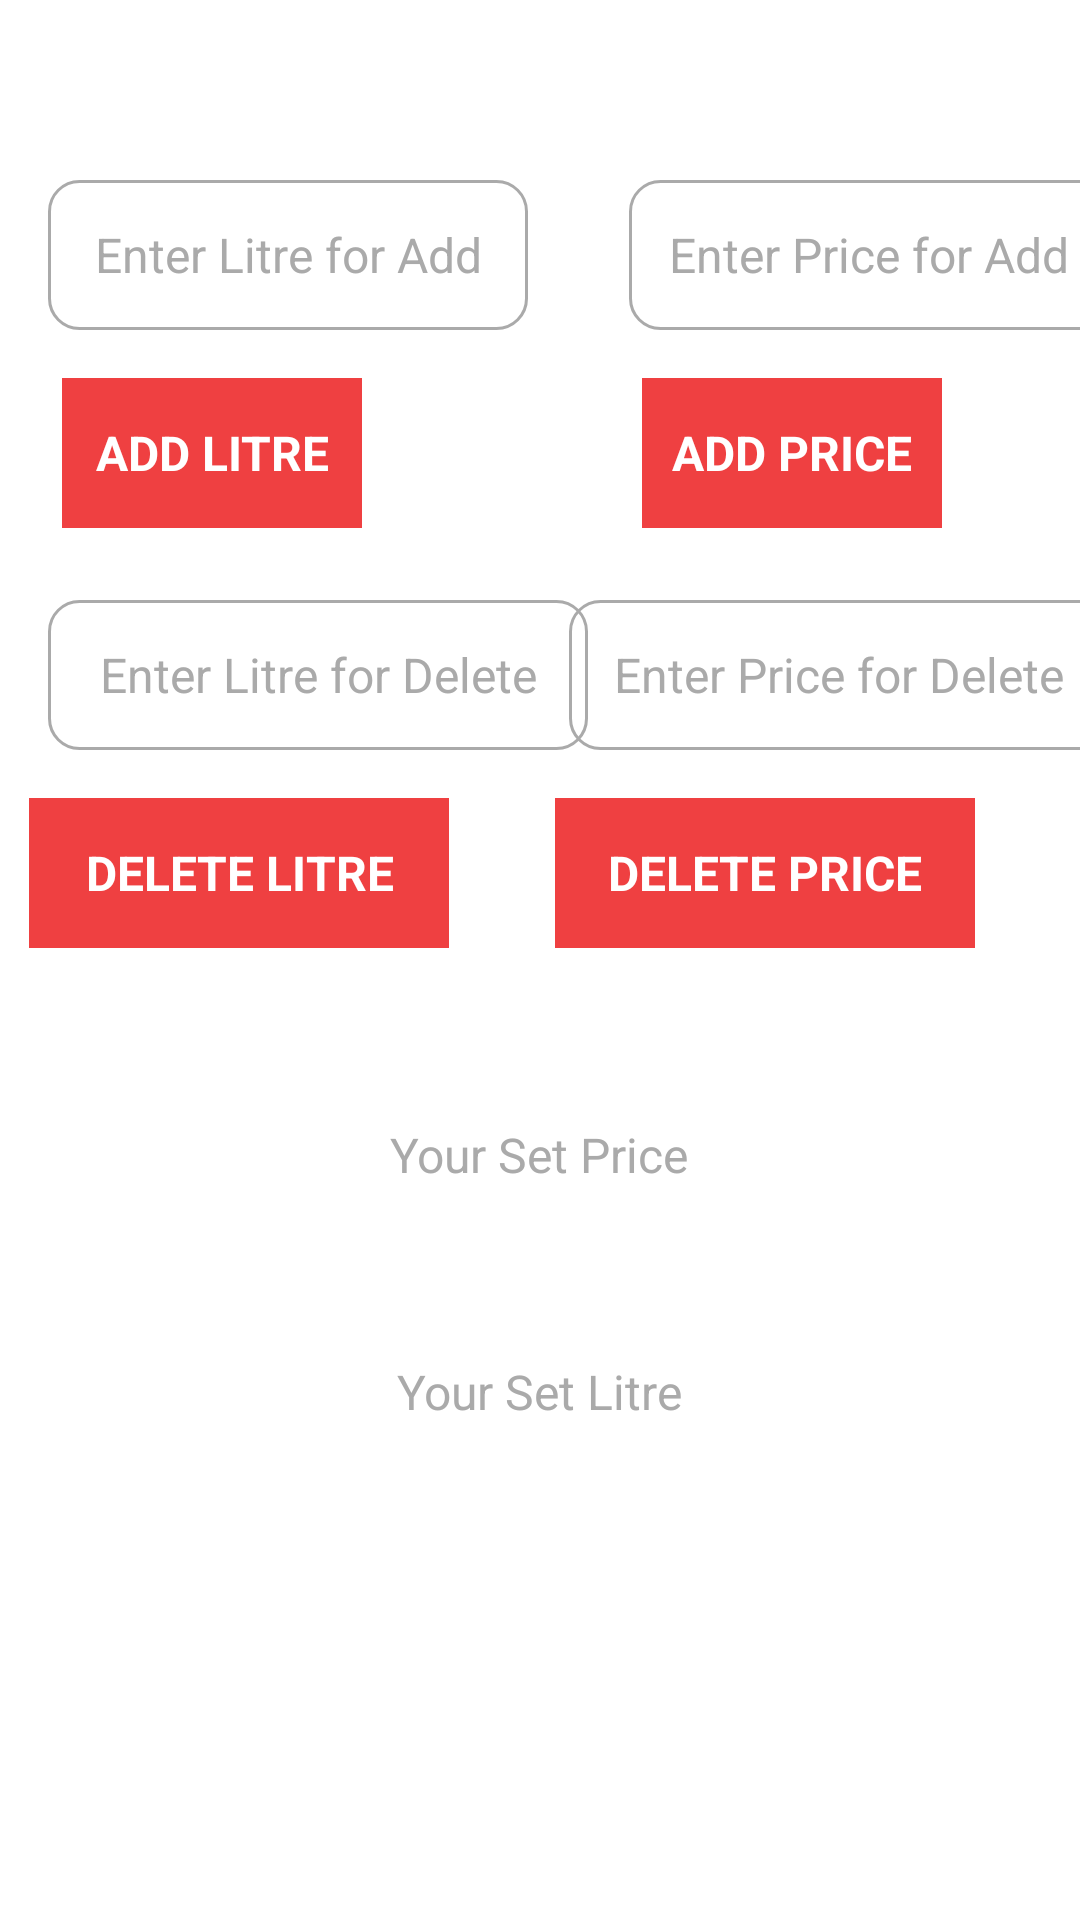

Reconstruct the res/layout file that produces this screen, plus the resources it refers to.
<!-- AndroidManifest.xml: application theme Theme.MMDairy -->
<!-- res/layout/activity_one_time.xml -->
<?xml version="1.0" encoding="utf-8"?>
<androidx.constraintlayout.widget.ConstraintLayout xmlns:android="http://schemas.android.com/apk/res/android"
    xmlns:app="http://schemas.android.com/apk/res-auto"
    xmlns:tools="http://schemas.android.com/tools"
    android:layout_width="match_parent"
    android:layout_height="match_parent"
    android:background="@color/white"
    tools:context=".setPriceActivity">


    <EditText
        android:id="@+id/setLitre"
        android:layout_width="160dp"
        android:layout_height="50dp"
        android:layout_marginStart="16dp"
        android:layout_marginTop="60dp"
        android:layout_marginBottom="16dp"
        android:background="@drawable/border_on_box"
        android:textColor="#0B0B0B"
        android:textColorHint="@android:color/darker_gray"
        android:ems="10"
        android:gravity="center"
        android:hint="@string/s_enter_litre_for_add"
        android:inputType="textPersonName"
        android:textSize="16sp"
        android:textStyle="normal"
        app:layout_constraintBottom_toTopOf="@+id/ADDLITRE"
        app:layout_constraintStart_toStartOf="parent"
        app:layout_constraintTop_toTopOf="parent" />


    <TextView
        android:id="@+id/ADDLITRE"
        android:layout_width="100dp"
        android:layout_height="50dp"
        android:layout_marginStart="46dp"
        android:layout_marginTop="16dp"
        android:layout_marginEnd="119dp"
        android:background="#ef4041"
        android:gravity="center"
        android:text="@string/s_add_litre"

        android:textColor="#FFFFFF"
        android:textSize="16sp"
        android:textStyle="bold"
        app:layout_constraintEnd_toStartOf="@+id/ADDPRICE"
        app:layout_constraintStart_toStartOf="parent"
        app:layout_constraintTop_toBottomOf="@+id/setLitre" />

    <EditText
        android:id="@+id/deleteLitre"
        android:layout_width="180dp"
        android:layout_height="50dp"
        android:layout_marginStart="16dp"
        android:layout_marginTop="24dp"
        android:background="@drawable/border_on_box"
        android:ems="10"
        android:gravity="center"
        android:hint="@string/s_enter_litre_for_delete"
        android:inputType="textPersonName"
        android:textColor="#0B0B0B"
        android:textColorHint="@android:color/darker_gray"
        android:textSize="16sp"
        app:layout_constraintStart_toStartOf="parent"
        app:layout_constraintTop_toBottomOf="@+id/ADDLITRE" />

    <EditText
        android:id="@+id/deletePrice"
        android:layout_width="180dp"
        android:layout_height="50dp"
        android:layout_marginStart="19dp"
        android:layout_marginTop="24dp"
        android:layout_marginEnd="16dp"
        android:background="@drawable/border_on_box"
        android:ems="10"
        android:gravity="center"
        android:hint="@string/s_enter_price_for_delete"
        android:inputType="textPersonName"
        android:textColor="#0B0B0B"
        android:textColorHint="@android:color/darker_gray"
        android:textSize="16sp"
        app:layout_constraintEnd_toEndOf="parent"
        app:layout_constraintStart_toEndOf="@+id/deleteLitre"
        app:layout_constraintTop_toBottomOf="@+id/ADDPRICE" />

    <EditText
        android:id="@+id/setPrice"
        android:layout_width="160dp"
        android:layout_height="50dp"
        android:layout_marginStart="59dp"
        android:layout_marginTop="60dp"
        android:layout_marginEnd="16dp"
        android:background="@drawable/border_on_box"
        android:ems="10"
        android:gravity="center"
        android:hint="@string/s_enter_price_for_add"
        android:inputType="textPersonName"
        android:textColor="#0B0B0B"
        android:textColorHint="@android:color/darker_gray"
        android:textSize="16sp"
        android:textStyle="normal"
        app:layout_constraintEnd_toEndOf="parent"
        app:layout_constraintStart_toEndOf="@+id/setLitre"
        app:layout_constraintTop_toTopOf="parent" />

    <TextView
        android:id="@+id/ADDPRICE"
        android:layout_width="100dp"
        android:layout_height="50dp"
        android:layout_marginTop="16dp"
        android:layout_marginEnd="46dp"
        android:layout_marginBottom="24dp"
        android:background="#ef4041"
        android:gravity="center"
        android:text="@string/s_add_price"
        android:textColor="#FFFFFF"
        android:textSize="16sp"
        android:textStyle="bold"
        app:layout_constraintBottom_toTopOf="@+id/deletePrice"
        app:layout_constraintEnd_toEndOf="parent"
        app:layout_constraintTop_toBottomOf="@+id/setPrice" />

    <TextView
        android:id="@+id/DELETELITRE"
        android:layout_width="140dp"
        android:layout_height="50dp"
        android:layout_marginStart="35dp"
        android:layout_marginTop="16dp"
        android:layout_marginEnd="61dp"
        android:ems="10"
        android:gravity="center"
        android:text="@string/s_delete_litre"
        android:background="#ef4041"
        android:textColor="#FFFFFF"
        android:textSize="16sp"
        android:textStyle="bold"
        app:layout_constraintEnd_toStartOf="@+id/DELETEPRICE"
        app:layout_constraintStart_toStartOf="parent"
        app:layout_constraintTop_toBottomOf="@+id/deleteLitre" />

    <TextView
        android:id="@+id/DELETEPRICE"
        android:layout_width="140dp"
        android:layout_height="50dp"
        android:layout_marginTop="16dp"
        android:layout_marginEnd="35dp"
        android:layout_marginBottom="44dp"
        android:background="#ef4041"
        android:ems="10"
        android:gravity="center"
        android:text="@string/s_delete_price"
        android:textColor="#FFFFFF"
        android:textSize="16sp"
        android:textStyle="bold"
        app:layout_constraintBottom_toTopOf="@+id/viewSetLitre"
        app:layout_constraintEnd_toEndOf="parent"
        app:layout_constraintTop_toBottomOf="@+id/deletePrice" />

    <TextView
        android:id="@+id/viewSetLitre"
        android:layout_width="350dp"
        android:layout_height="50dp"
        android:layout_marginStart="30dp"
        android:layout_marginTop="44dp"
        android:layout_marginEnd="31dp"
        android:gravity="center|center_vertical"
        android:hint="@string/s_your_set_litre"
        android:textColor="#0B0B0B"
        android:textColorHint="@android:color/darker_gray"
        android:textSize="16sp"
        app:layout_constraintEnd_toEndOf="parent"
        app:layout_constraintStart_toStartOf="parent"
        app:layout_constraintTop_toBottomOf="@+id/DELETELITRE" />

    <TextView
        android:id="@+id/viewSetPrice"
        android:layout_width="350dp"
        android:layout_height="50dp"
        android:layout_marginStart="30dp"
        android:layout_marginTop="29dp"
        android:layout_marginEnd="31dp"
        android:gravity="center|center_vertical"
        android:hint="@string/s_your_set_price"
        android:textColor="#0B0B0B"
        android:textColorHint="@android:color/darker_gray"
        android:textSize="16sp"
        app:layout_constraintEnd_toEndOf="parent"
        app:layout_constraintStart_toStartOf="parent"
        app:layout_constraintTop_toBottomOf="@+id/viewSetLitre" />

    <TextView
        android:id="@+id/skip"
        android:layout_width="140dp"
        android:layout_height="50dp"
        android:layout_marginStart="236dp"
        android:layout_marginTop="151dp"
        android:layout_marginEnd="35dp"
        android:background="#ef4041"
        android:gravity="center"
        android:text="@string/skip_for_now"
        android:textColor="#FFFFFF"
        android:textSize="16sp"
        android:textStyle="bold"
        app:layout_constraintEnd_toEndOf="parent"
        app:layout_constraintStart_toStartOf="parent"
        app:layout_constraintTop_toBottomOf="@+id/viewSetPrice" />

</androidx.constraintlayout.widget.ConstraintLayout>
<!-- resources referenced by this layout -->
<resources>
  <color name="white">#FFFFFFFF</color>
  <!-- drawable border_on_box (drawable) -->
  <?xml version="1.0" encoding="utf-8"?>
  <selector xmlns:android="http://schemas.android.com/apk/res/android">
      <item android:state_enabled="true" android:state_focused="true">
          <shape android:shape="rectangle" >
              <corners android:radius="10dp"/>
              <stroke android:color="#c62828" android:width="1dp"/>
          </shape>
      </item>
  
      <item android:state_enabled="true" >
          <shape android:shape="rectangle" >
              <corners android:radius="10dp"/>
              <stroke android:color="#aaa" android:width="1dp"/>
          </shape>
      </item>
  </selector>
  <string name="s_add_litre">ADD LITRE</string>
  <string name="s_add_price">ADD PRICE</string>
  <string name="s_delete_litre">DELETE LITRE</string>
  <string name="s_delete_price">DELETE PRICE</string>
  <string name="s_enter_litre_for_add">Enter Litre for Add</string>
  <string name="s_enter_litre_for_delete">Enter Litre for Delete</string>
  <string name="s_enter_price_for_add">Enter Price for Add</string>
  <string name="s_enter_price_for_delete">Enter Price for Delete</string>
  <string name="s_your_set_litre">Your Set Price</string>
  <string name="s_your_set_price">Your Set Litre</string>
  <string name="skip_for_now">Skip for now</string>
  <style name="Theme.MMDairy" parent="Theme.MaterialComponents.DayNight.DarkActionBar">
          
          <item name="colorPrimary">@color/black</item>
          <item name="colorPrimaryVariant">@color/purple_700</item>
          <item name="colorOnPrimary">@color/white</item>
          
          <item name="colorSecondary">@color/teal_200</item>
          <item name="colorSecondaryVariant">@color/teal_700</item>
          <item name="colorOnSecondary">@color/black</item>
          
          <item name="android:statusBarColor" tools:targetApi="l">@color/black</item>
          <item name="background">@color/white</item>
          
      </style>
  <color name="black">#FF000000</color>
  <color name="purple_700">#FF3700B3</color>
  <color name="teal_200">#FF03DAC5</color>
  <color name="teal_700">#FF018786</color>
</resources>
